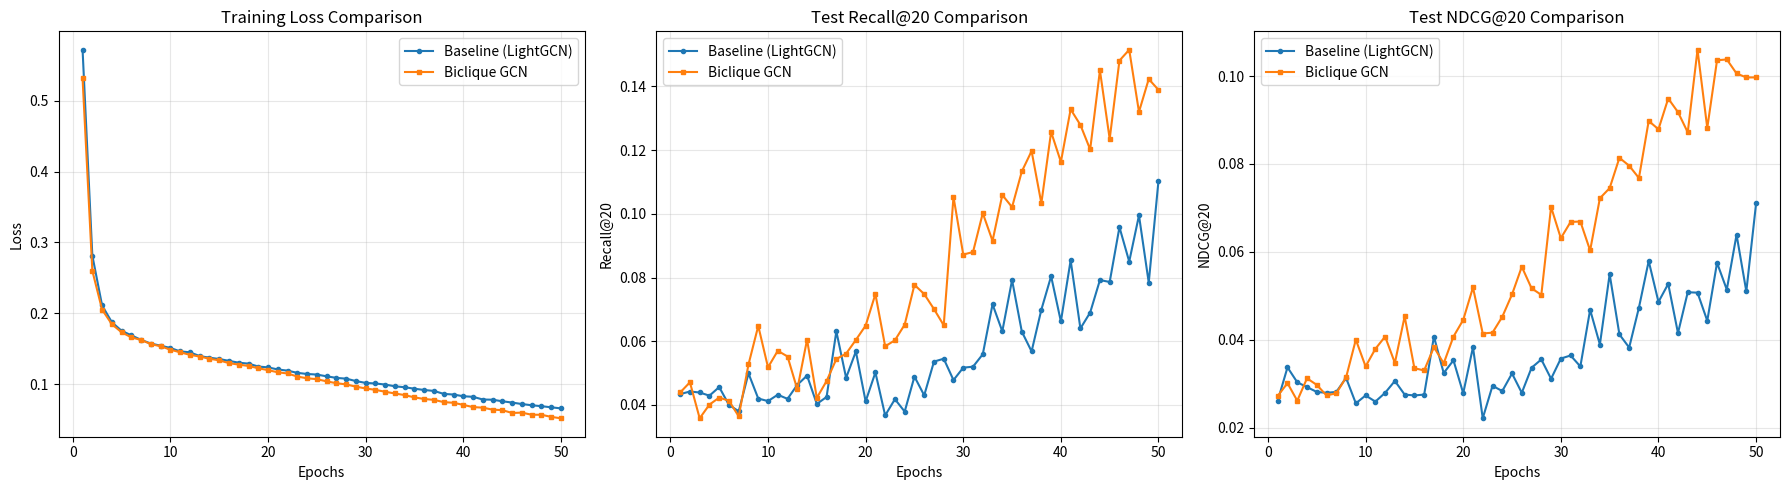

Recreate this plot in Python.
import matplotlib.pyplot as plt
import numpy as np

# Data
epochs = range(1, 51)

# Model 1: Pure LightGCN (Baseline)
loss_1 = [0.5718, 0.2816, 0.2112, 0.1875, 0.1754, 0.1690, 0.1626, 0.1574, 0.1544, 0.1512, 0.1463, 0.1451, 0.1397, 0.1375, 0.1356, 0.1330, 0.1304, 0.1291, 0.1250, 0.1238, 0.1209, 0.1192, 0.1161, 0.1145, 0.1137, 0.1112, 0.1090, 0.1079, 0.1045, 0.1019, 0.1011, 0.0996, 0.0971, 0.0958, 0.0937, 0.0919, 0.0906, 0.0864, 0.0855, 0.0831, 0.0823, 0.0785, 0.0782, 0.0760, 0.0742, 0.0721, 0.0704, 0.0691, 0.0675, 0.0660]
recall_1 = [0.0434, 0.0442, 0.0439, 0.0429, 0.0456, 0.0400, 0.0380, 0.0499, 0.0420, 0.0412, 0.0432, 0.0419, 0.0463, 0.0492, 0.0403, 0.0425, 0.0631, 0.0485, 0.0568, 0.0411, 0.0502, 0.0367, 0.0418, 0.0379, 0.0489, 0.0430, 0.0536, 0.0545, 0.0478, 0.0517, 0.0520, 0.0559, 0.0716, 0.0631, 0.0792, 0.0630, 0.0568, 0.0699, 0.0804, 0.0662, 0.0854, 0.0640, 0.0690, 0.0792, 0.0786, 0.0958, 0.0850, 0.0995, 0.0784, 0.1104]
ndcg_1 = [0.0261, 0.0337, 0.0303, 0.0292, 0.0281, 0.0279, 0.0281, 0.0313, 0.0255, 0.0273, 0.0259, 0.0279, 0.0306, 0.0275, 0.0273, 0.0275, 0.0407, 0.0324, 0.0353, 0.0278, 0.0383, 0.0221, 0.0295, 0.0283, 0.0323, 0.0279, 0.0336, 0.0355, 0.0311, 0.0357, 0.0364, 0.0339, 0.0468, 0.0389, 0.0549, 0.0412, 0.0382, 0.0473, 0.0579, 0.0486, 0.0527, 0.0415, 0.0508, 0.0507, 0.0443, 0.0575, 0.0514, 0.0639, 0.0510, 0.0710]

# Model 2: Biclique GCN (tau=2)
loss_2 = [0.5313, 0.2601, 0.2053, 0.1847, 0.1733, 0.1661, 0.1625, 0.1566, 0.1536, 0.1487, 0.1451, 0.1415, 0.1391, 0.1360, 0.1337, 0.1298, 0.1277, 0.1258, 0.1226, 0.1199, 0.1169, 0.1152, 0.1109, 0.1084, 0.1072, 0.1041, 0.1015, 0.0998, 0.0966, 0.0941, 0.0921, 0.0894, 0.0870, 0.0847, 0.0815, 0.0792, 0.0780, 0.0748, 0.0739, 0.0709, 0.0678, 0.0670, 0.0642, 0.0635, 0.0595, 0.0600, 0.0570, 0.0570, 0.0540, 0.0520]
recall_2 = [0.0439, 0.0471, 0.0358, 0.0401, 0.0423, 0.0413, 0.0364, 0.0527, 0.0648, 0.0518, 0.0570, 0.0552, 0.0449, 0.0605, 0.0422, 0.0475, 0.0544, 0.0561, 0.0604, 0.0649, 0.0748, 0.0584, 0.0603, 0.0652, 0.0777, 0.0748, 0.0701, 0.0650, 0.1053, 0.0872, 0.0880, 0.1002, 0.0915, 0.1059, 0.1021, 0.1133, 0.1197, 0.1033, 0.1257, 0.1163, 0.1328, 0.1279, 0.1202, 0.1450, 0.1235, 0.1481, 0.1515, 0.1320, 0.1423, 0.1389]
ndcg_2 = [0.0272, 0.0301, 0.0261, 0.0312, 0.0297, 0.0273, 0.0278, 0.0314, 0.0400, 0.0339, 0.0379, 0.0407, 0.0347, 0.0453, 0.0335, 0.0330, 0.0383, 0.0346, 0.0407, 0.0445, 0.0519, 0.0414, 0.0416, 0.0452, 0.0503, 0.0566, 0.0517, 0.0502, 0.0702, 0.0631, 0.0668, 0.0669, 0.0603, 0.0722, 0.0745, 0.0814, 0.0796, 0.0768, 0.0898, 0.0879, 0.0949, 0.0918, 0.0872, 0.1060, 0.0882, 0.1036, 0.1038, 0.1006, 0.0997, 0.0997]

plt.figure(figsize=(18, 5))

# 1. Loss Comparison
plt.subplot(1, 3, 1)
plt.plot(epochs, loss_1, label='Baseline (LightGCN)', marker='o', markersize=3)
plt.plot(epochs, loss_2, label='Biclique GCN', marker='s', markersize=3)
plt.title('Training Loss Comparison')
plt.xlabel('Epochs')
plt.ylabel('Loss')
plt.legend()
plt.grid(True, alpha=0.3)

# 2. Recall Comparison
plt.subplot(1, 3, 2)
plt.plot(epochs, recall_1, label='Baseline (LightGCN)', marker='o', markersize=3)
plt.plot(epochs, recall_2, label='Biclique GCN', marker='s', markersize=3)
plt.title('Test Recall@20 Comparison')
plt.xlabel('Epochs')
plt.ylabel('Recall@20')
plt.legend()
plt.grid(True, alpha=0.3)

# 3. NDCG Comparison
plt.subplot(1, 3, 3)
plt.plot(epochs, ndcg_1, label='Baseline (LightGCN)', marker='o', markersize=3)
plt.plot(epochs, ndcg_2, label='Biclique GCN', marker='s', markersize=3)
plt.title('Test NDCG@20 Comparison')
plt.xlabel('Epochs')
plt.ylabel('NDCG@20')
plt.legend()
plt.grid(True, alpha=0.3)

plt.tight_layout()
plt.savefig('ablation_comparison_1_vs_2.png', dpi=300)
print("Comparison plot saved to ablation_comparison_1_vs_2.png")
plt.show()
